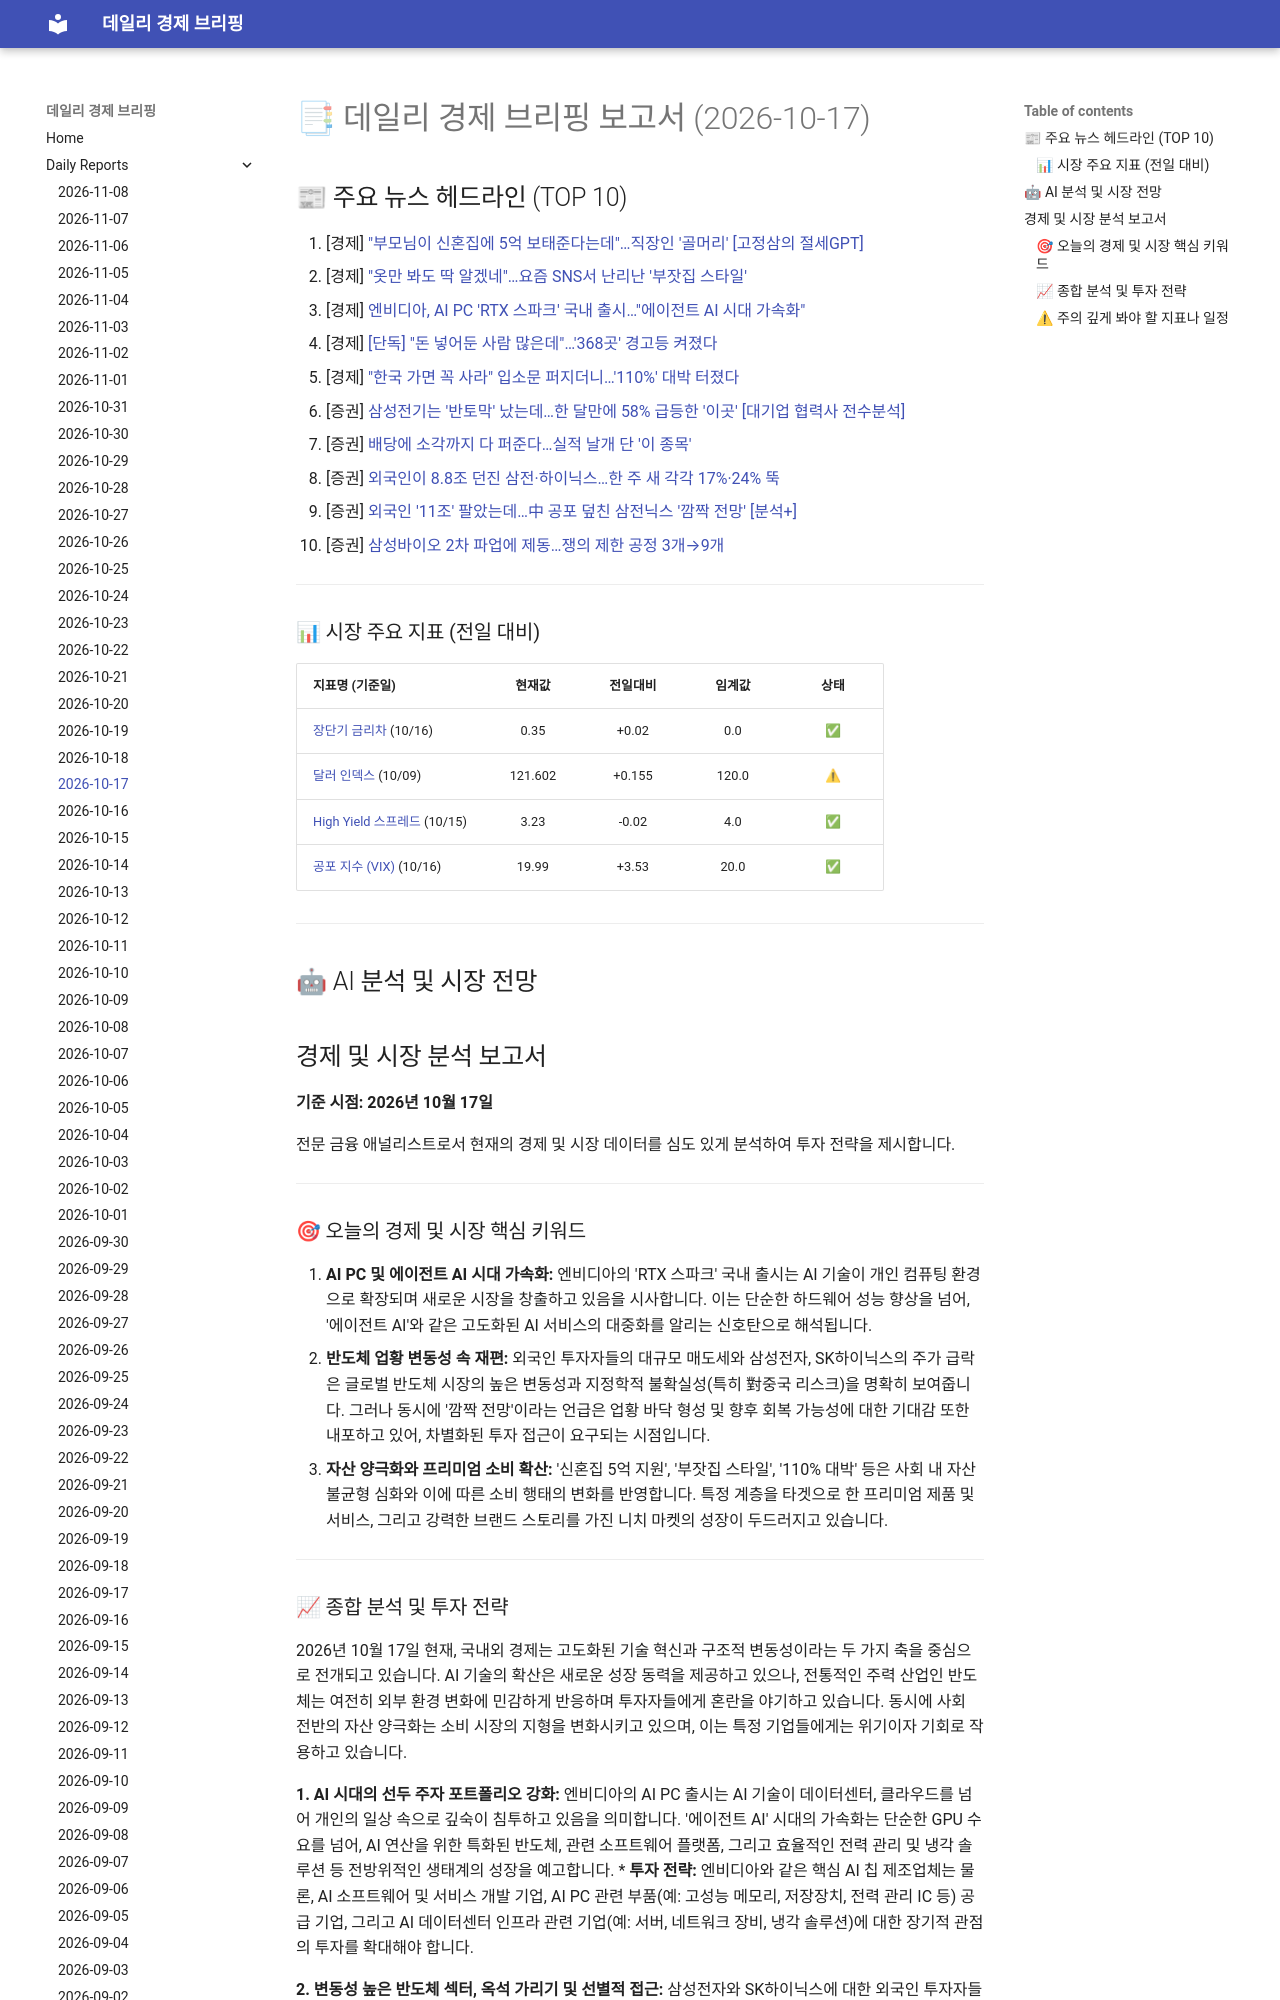

repository: 4610162/daily_news · page: reports/2026-10-17/index.html · generator: mkdocs

# 📑 데일리 경제 브리핑 보고서 (2026-10-17)

## 📰 주요 뉴스 헤드라인 (TOP 10)
1. [경제] ["부모님이 신혼집에 5억 보태준다는데"…직장인 '골머리' [고정삼의 절세GPT]](https://www.hankyung.com/article/2026101666376)
2. [경제] ["옷만 봐도 딱 알겠네"…요즘 SNS서 난리난 '부잣집 스타일'](https://www.hankyung.com/article/2026101671141)
3. [경제] [엔비디아, AI PC 'RTX 스파크' 국내 출시…"에이전트 AI 시대 가속화"](https://www.hankyung.com/article/202610166871i)
4. [경제] [[단독] "돈 넣어둔 사람 많은데"…'368곳' 경고등 켜졌다](https://www.hankyung.com/article/2026101671461)
5. [경제] ["한국 가면 꼭 사라" 입소문 퍼지더니…'110%' 대박 터졌다](https://www.hankyung.com/article/2026101670691)
6. [증권] [삼성전기는 '반토막' 났는데…한 달만에 58% 급등한 '이곳' [대기업 협력사 전수분석]](https://www.hankyung.com/article/202610166853i)
7. [증권] [배당에 소각까지 다 퍼준다…실적 날개 단 '이 종목'](https://www.hankyung.com/article/202610166333i)
8. [증권] [외국인이 8.8조 던진 삼전·하이닉스…한 주 새 각각 17%·24% 뚝](https://www.hankyung.com/article/2026101673987)
9. [증권] [외국인 '11조' 팔았는데…中 공포 덮친 삼전닉스 '깜짝 전망' [분석+]](https://www.hankyung.com/article/2026101668666)
10. [증권] [삼성바이오 2차 파업에 제동…쟁의 제한 공정 3개→9개](https://www.hankyung.com/article/2026101673437)

---

### 📊 시장 주요 지표 (전일 대비)
| 지표명 (기준일) | 현재값 | 전일대비 | 임계값 | 상태 |
| :--- | :---: | :---: | :---: | :---: |
| [장단기 금리차](https://fred.stlouisfed.org/series/T10Y2Y) (10/16) | 0.35 | +0.02 | 0.0 | ✅ |
| [달러 인덱스](https://fred.stlouisfed.org/series/DTWEXBGS) (10/09) | 121.602 | +0.155 | 120.0 | ⚠ |
| [High Yield 스프레드](https://fred.stlouisfed.org/series/BAMLH0A0HYM2) (10/15) | 3.23 | -0.02 | 4.0 | ✅ |
| [공포 지수 (VIX)](https://finance.yahoo.com/quote/%5EVIX) (10/16) | 19.99 | +3.53 | 20.0 | ✅ |



---

## 🤖 AI 분석 및 시장 전망
## 경제 및 시장 분석 보고서

**기준 시점: 2026년 10월 17일**

전문 금융 애널리스트로서 현재의 경제 및 시장 데이터를 심도 있게 분석하여 투자 전략을 제시합니다.

---
